Image classification data set "herb_identification" (Mitlpsy/herb_identification on GitHub). Class labels (3): Etlingera elatior, Euphorbia hirta L, Leucas aspera.

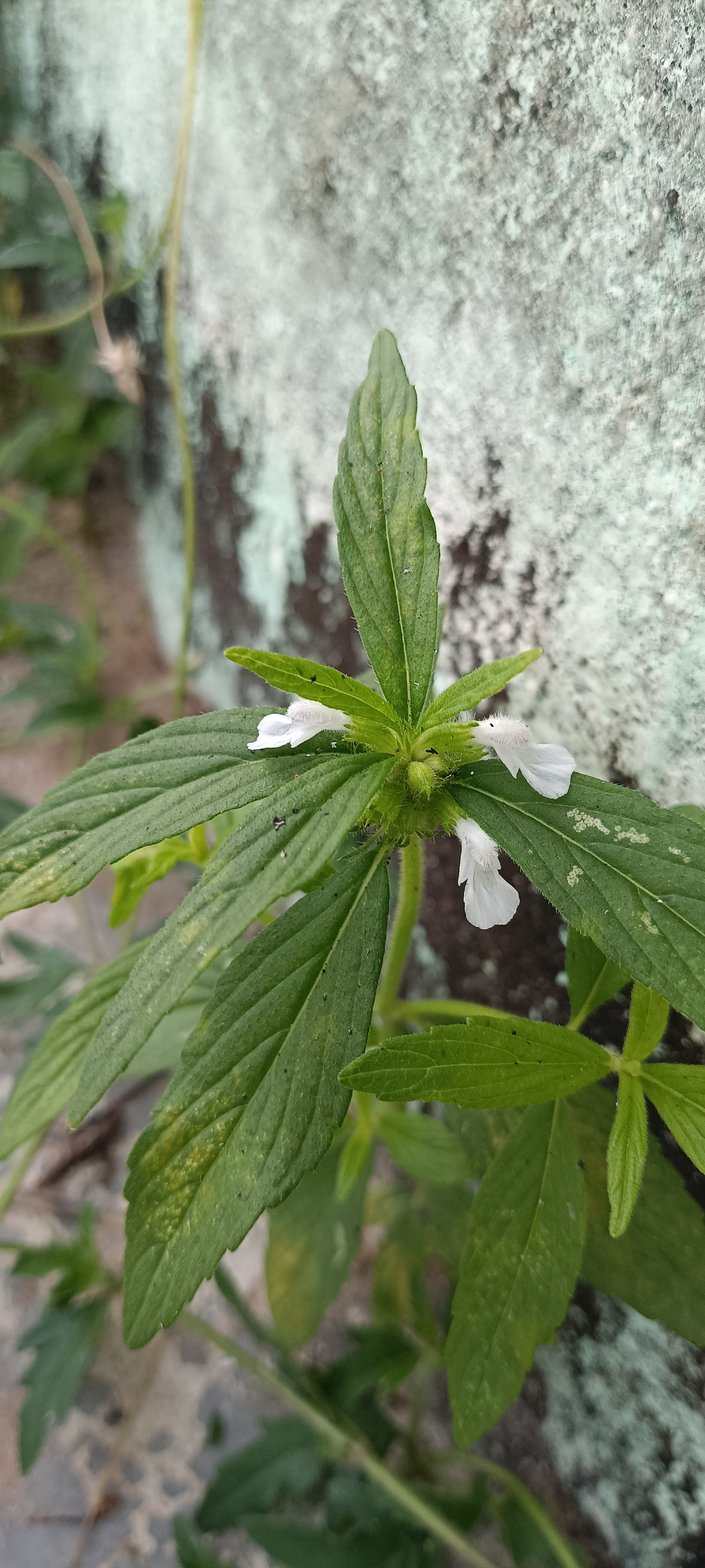
Label: Leucas aspera

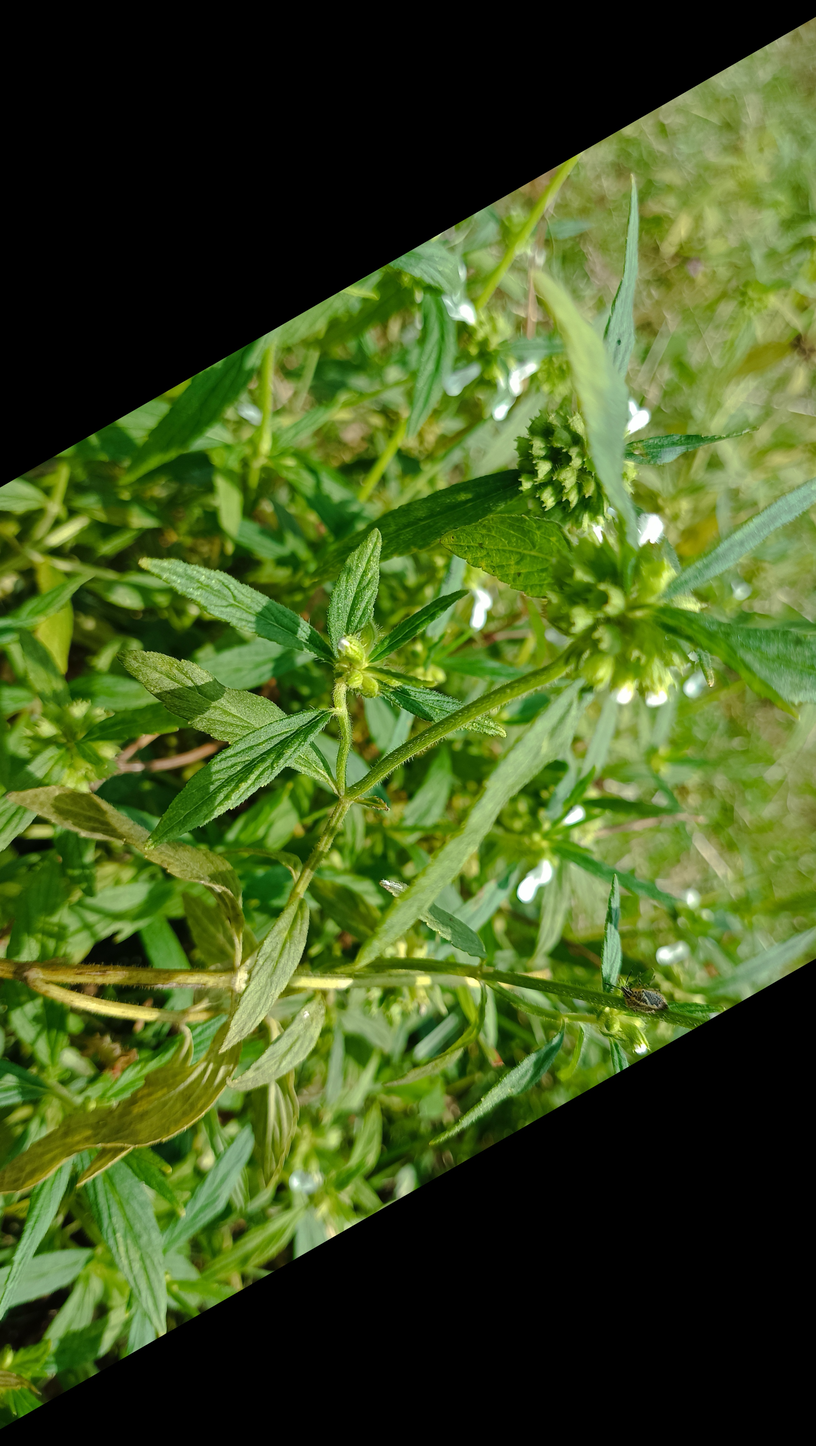
Label: Leucas aspera

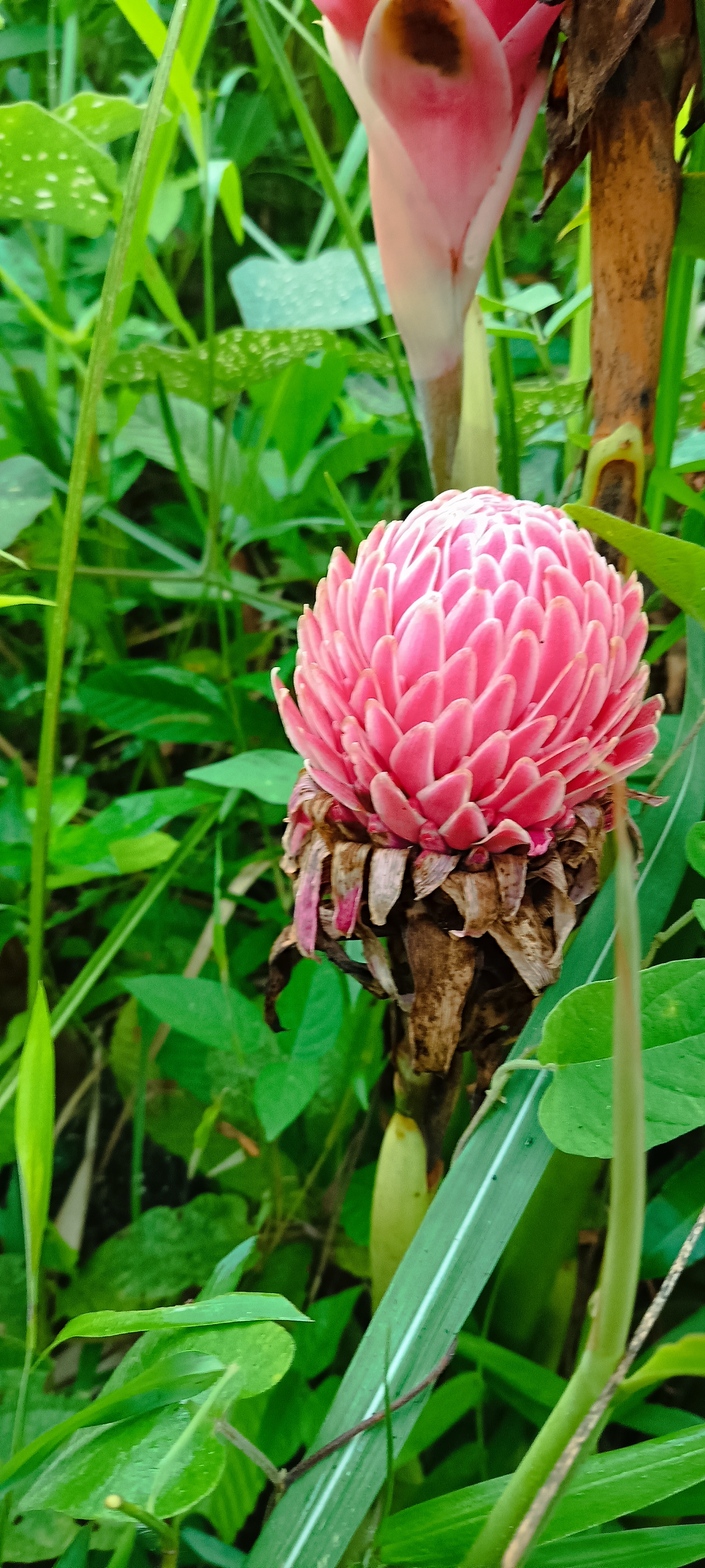
Label: Etlingera elatior

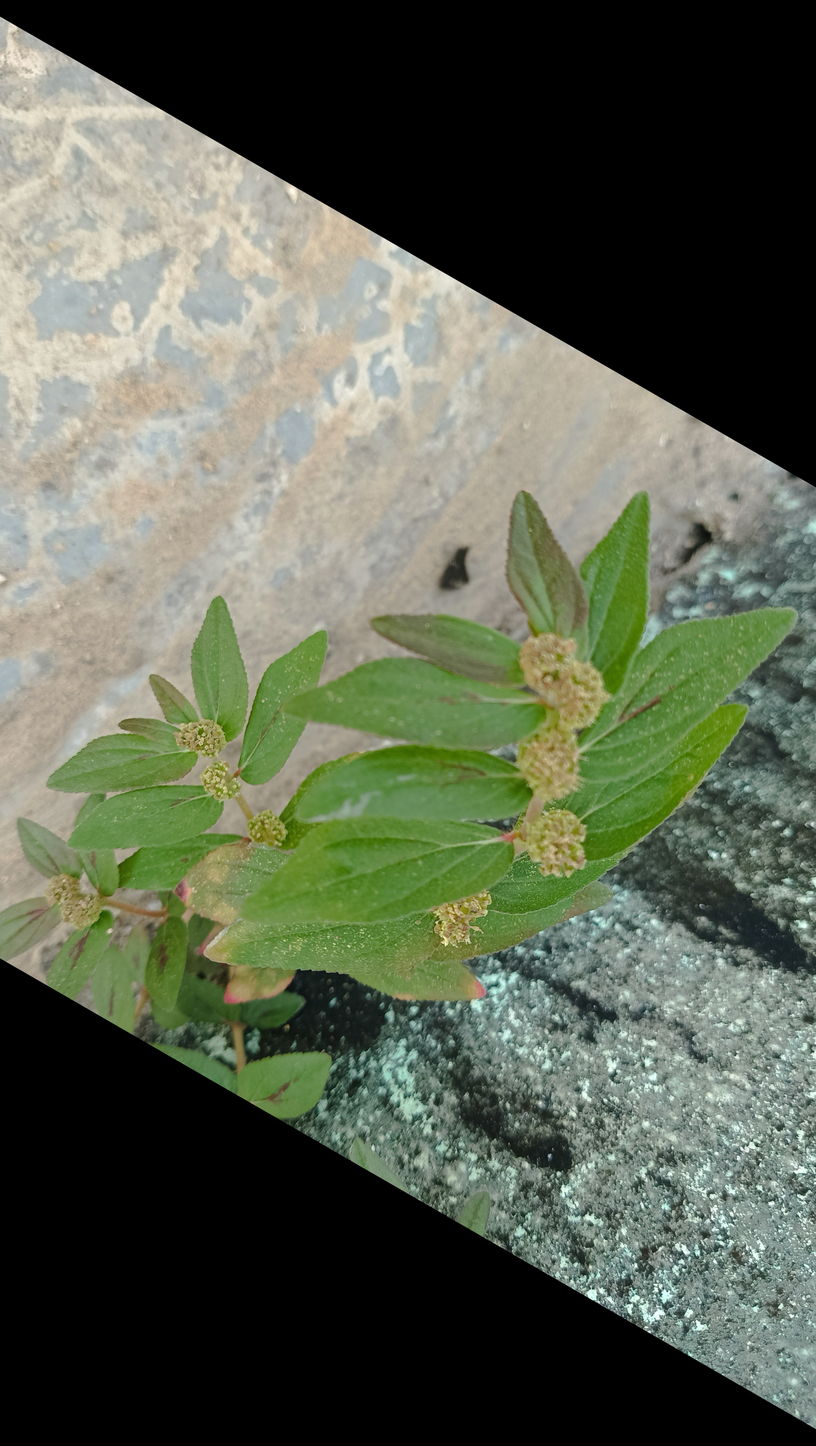
Label: Euphorbia hirta L

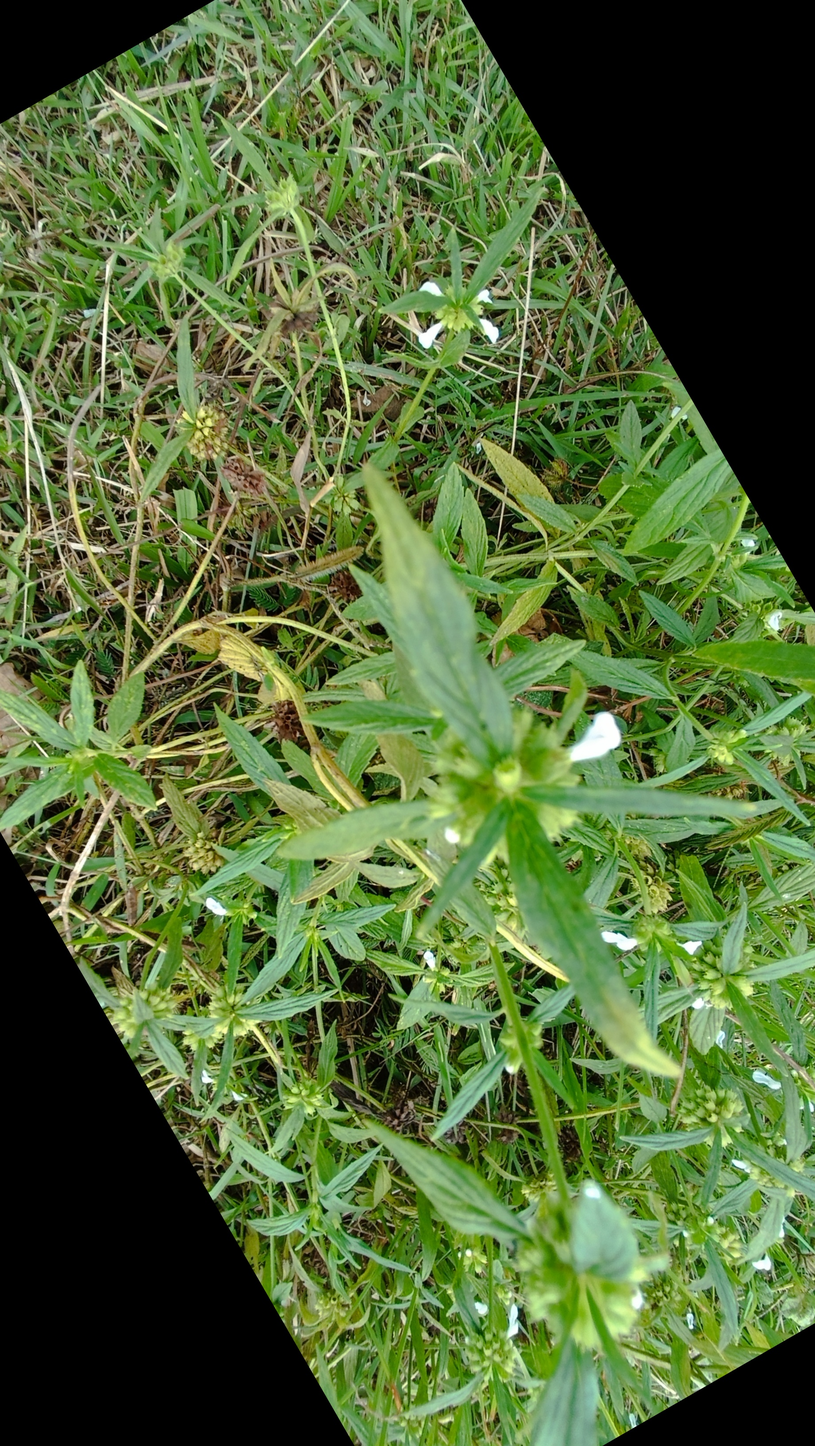
Label: Leucas aspera

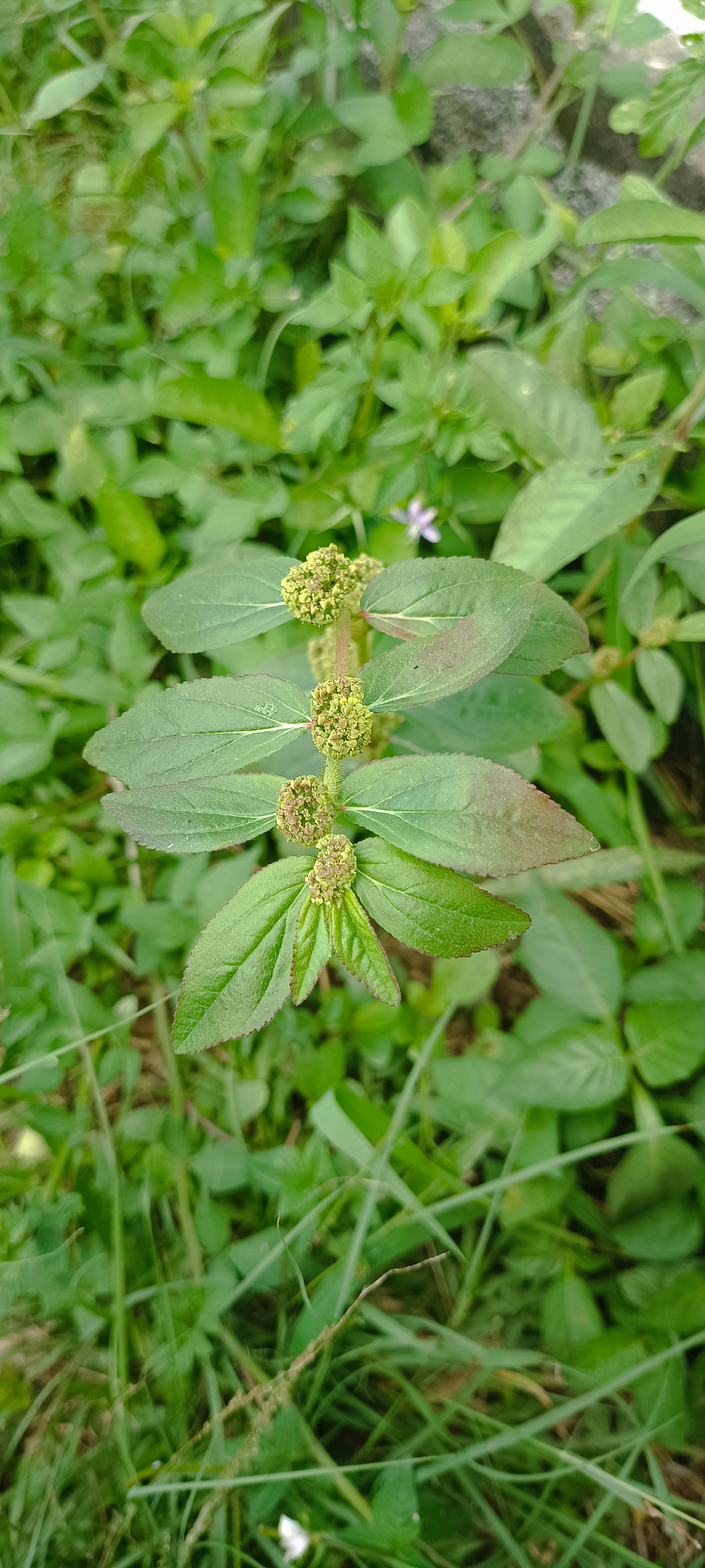
Label: Euphorbia hirta L
